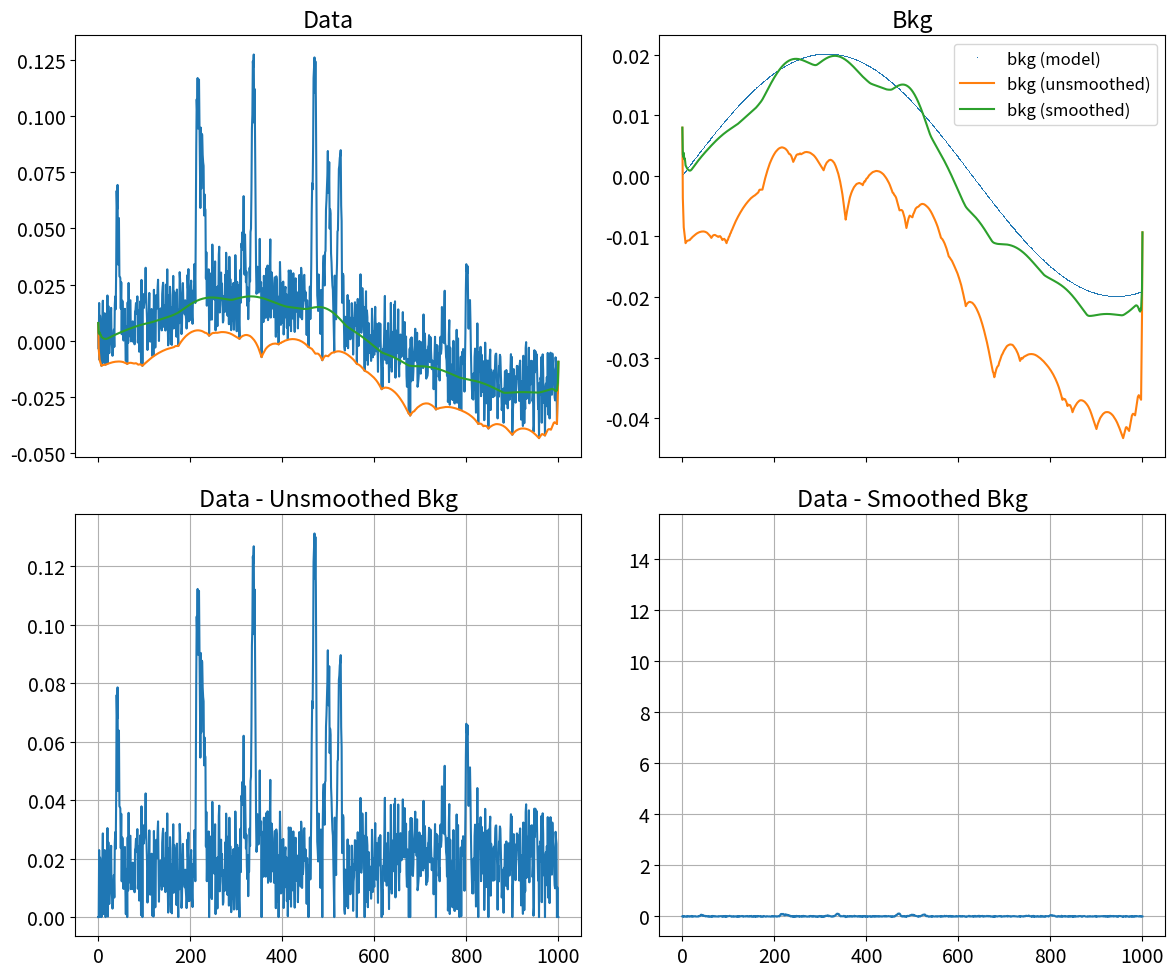
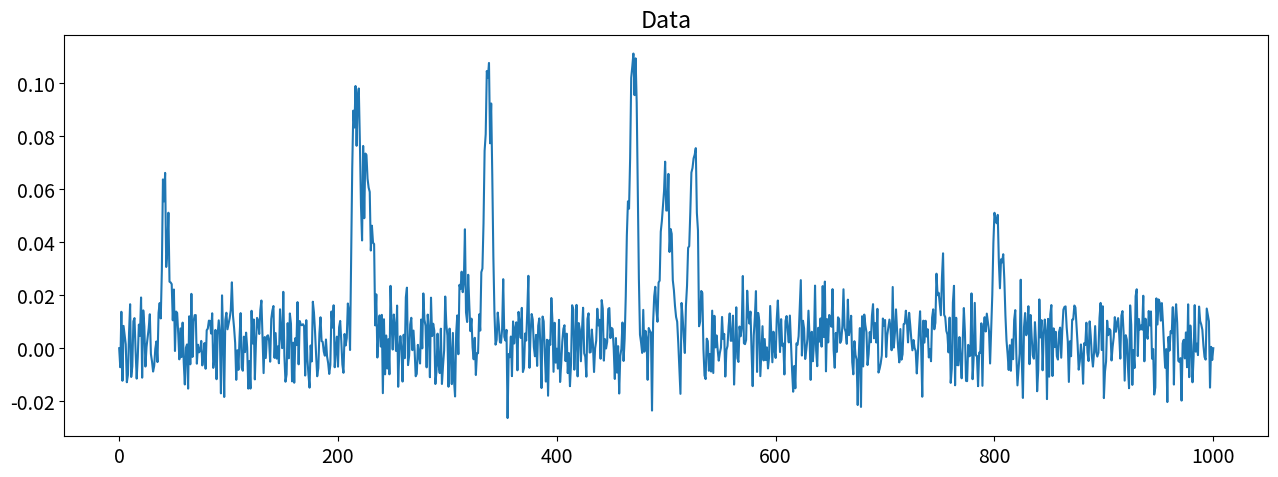

These charts were generated, in order, by the following Python code:
#
# This code is written by Tri Nguyen
#

import numpy as np
import matplotlib as mpl
import matplotlib.pyplot as plt
from scipy.stats import norm
import matplotlib.pyplot as plt
import math
from scipy.optimize import curve_fit

mpl.rc('font', size=14)

def genpeaks(npeaks):
    x = np.linspace(0, 1000, 1001)
    y = np.zeros(1001, dtype=float)
    for peak in range(npeaks):
        A = np.random.uniform(0.1, 1.)
        mu = np.random.uniform(10., 990.)
        sigma = np.random.uniform(3., 5.)
        y += A * norm.pdf(x, loc=mu, scale=sigma)
    return x, y

def genbkg(x, f):
    return 0.02 * np.sin(f*x)

def gennoise(x):
    return 0.01*np.random.randn(len(x))

# SNIP Algorithm
# Compute the background for a peaky spectrum using the sensitive nonlinear iterative clipping peak (SNIP) algorithm:
# M. Morhác, Appl. Spec. 62:2008, 91-106 (https://doi.org/10.1366/000370208783412762)
def snip(x, niter, smoothWindow=None):
    """Implementation of the SNIP algorithm for estimating background
    in a noisy spectrum with peaks."""
    ssize = len(x)
    workspace = np.zeros(2*ssize, dtype=float)
    workspace[0:ssize] = x
    workspace[ssize:] = x
    if smoothWindow is not None:
        if smoothWindow not in [3, 5, 7, 9, 11, 13, 15]:
            raise ValueError('smoothWindow={:d} must be in 3,5,7,..,15'.format(smoothWindow))
        bw = (smoothWindow - 1) // 2

    i = niter
    while i > 0:
        for j in range(i, ssize-i):
            if smoothWindow is None:
                a = workspace[ssize + j]
                b = 0.5*(workspace[ssize + j - i] + workspace[ssize + j + i])
                if b < a:
                    a = b
                workspace[j] = a
            else:
                a = workspace[ssize + j]
                av, men = 0., 0.
                for w in range(j-bw, j+bw+1):
                    if w >= 0 and w < ssize:
                        av += workspace[ssize + w]
                        men += 1
                av /= men

                b, men = 0., 0.
                for w in range(j-i-bw, j-i+bw+1):
                    if w >= 0 and w < ssize:
                        b += workspace[ssize + w]
                        men += 1
                b /= men

                c, men = 0., 0.
                for w in range(j+i-bw, j+i+bw+1):
                    if w >= 0 and w < ssize:
                        c += workspace[ssize + w]
                        men += 1
                c /= men

                b = (b + c) / 2
                if b < a:
                    av = b
                workspace[j] = av

        for j in range(i, ssize-i):
            workspace[ssize + j] = workspace[j]
            
        i -= 1
    return workspace[ssize:]


# ## Peak Search Algorithm
# 
# Search for peaks in source spectrum based on deconvolution method.
# The response function is generated according to given sigma and deconvolution is carried out.
# The order of peaks is arranged according to their heights in the spectrum (if desired).
# 
# The common problems connected with correct peak identification are:
# - non-sensitivity to noise, i.e., only statistically relevant peaks should be identified.
# - non-sensitivity of the algorithm to continuous background.
# - ability to identify peaks close to the edges of the spectrum region. Usually peak finders fail to detect them.
# - resolution, decomposition of Double_tts and multiplets. The algorithm should be able to recognise close positioned peaks.
# - ability to identify peaks with different sigma.
# 
# Reference:
# 1. M.A. Mariscotti: A method for identification of peaks in the presence of background and its application to spectrum analysis. NIM 50 (1967), 309-320.
# 2. M. Morhac;, J. Kliman, V. Matouoek, M. Veselsky, I. Turzo.:Identification of peaks in multidimensional coincidence gamma-ray spectra. NIM, A443 (2000) 108-125.
# 3. Z.K. Silagadze, A new algorithm for automatic photopeak searches. NIM A 376 (1996), 451.
def search_peak(*args, **kwargs):
    '''Search for peaks in source spectrum based on deconvolution method.
    The response function is generated according to given sigma and deconvolution is carried out.
    The order of peaks is arranged according to their heights in the spectrum (if desired).
    Parameters:
     - source: array-like
         Pointer to the vector of source spectrum.
     - ssize : int 
         Length of source spectrum.
     - sigma : float (default = 3)
         Width of searched peaks. Must be greater than or equal to 1.
     - threshold: float
         Threshold value in % for selected peaks,peaks with amplitude less than threshold*highest_peak/100 are ignored.
         Must be positive and less than 100.
     - decon_iterations: int (default = 3)
         Number of iterations in deconvolution operation.
     - max_peak: int (default = 10)
         Maximum number of peaks.
    Keywords Parameters:
     - return_sort: bool, optional (default = False)
         If True, return peak positions sorted by peak height (highest to lowest).
     - return_decon: bool, optional (default = False)
         If True, also return deconvolved spectrum.
    '''
    
    #---------------------------------------
    # Parse arguments
    source, ssize, sigma, threshold, decon_iterations, max_peak = args
    args_dict = {'return_sort':False, 'return_decon':False} 
    for key in kwargs:
        value = kwargs[key]
        if key in args_dict:
            args_dict[key] = value
        else:
            raise AttributeError("Unknow property {}".format(key))
    return_sort, return_decon =  args_dict.values()
    
    if sigma < .1:
        raise ValueError("Invalid sigma. Must be greater than or equal to 1.")
    
    if (threshold <= 0) or (threshold >= 100):
        raise ValueError("Invalid threshold. Must be positive and less than 100.")
    
    n_iterations = int(7*sigma+0.5);
    shift = n_iterations
    size_ext = ssize + 2*n_iterations
    
    # Setting Up
    # conversion for line 2778-2820
    k = int(2*sigma+0.5)
    if k >= 2:
        m0low = 1.*k
        m1low = 1.*k*(k-1)/2
        m2low = 1.*k*(k-1)*(2*k-1)/6 
        l0low = 1.*np.sum(source[:k])
        l1low = 1.*np.sum(np.arange(k)*source[:k])
        detlow = 1.*m0low*m2low-m1low**2

        if detlow != 0:
            l1low = 1.*(-l0low*m1low+l1low*m0low)/detlow
        else:
            l1low = 0.     
    else:
        l1low = 0.

    workspace = np.zeros(7*(ssize+2*n_iterations), dtype = np.float64)
    workspace[size_ext:size_ext+shift] = np.maximum(np.zeros(shift), source[0]+l1low*(np.arange(-shift, 0)))
    workspace[size_ext+shift:size_ext+shift+ssize] = source[:ssize]
    workspace[size_ext+shift+ssize:2*size_ext] = np.maximum(0, source[-1])
    workspace[6*size_ext:7*size_ext] =  workspace[size_ext:2*size_ext]

    # Deconvolution
    area = 0.
    lh_gold = -1
    posit = 0.
    maximum = 0.

    # conversion for line 2988-3028
    # generate response vector
    lda = np.arange(size_ext)-3*sigma
    lda = lda**2/(2.*sigma**2)
    lda = 1000*np.exp(-lda)
    lda = lda.astype(np.int64)
    if np.sum(lda!=0):
        lh_gold = np.where(lda!=0)[0][-1] + 1
    workspace[:size_ext] = lda
    area = 1.*np.sum(lda)
    posit = np.argmax(lda)
    maximum = 1.*lda[posit]

    workspace[2*size_ext:3*size_ext] = np.abs(workspace[size_ext:2*size_ext])

    # create matrix*a(vector b )
    k = np.minimum(size_ext, lh_gold-1)
    for i in range(-k, k+1):
        lda = 0 
        jmin = np.maximum(-i, 0)
        jmax = np.minimum(lh_gold-1-i, lh_gold-1)
        j = np.arange(jmin, jmax+1)
        ldb = workspace[j]
        ldc = workspace[i+j]
        lda = np.sum(ldb*ldc)

        workspace[size_ext+k+i] = lda

    # create vector p 
    i = lh_gold -1
    imin = -i
    imax = size_ext+i-1
    for i in range(imin, imax+1):
        lda = 0
        for j in range(lh_gold):
            ldb = workspace[j]
            k = i+j
            if (k >=0) and (k < size_ext):
                ldc = workspace[2*size_ext+k]
                lda = lda +ldb*ldc

        workspace[4*size_ext+i-imin] = lda

    # move vector p
    workspace[2*size_ext:2*size_ext+imax-imin+1] = workspace[4*size_ext: 4*size_ext+imax-imin+1]

    # initialization of resulting vector
    workspace[:size_ext] = 1

    # star of iterations
    for lindex in range(decon_iterations):
        for i in range(size_ext):
            if (np.abs(workspace[2*size_ext+i])>0.00001) and (np.abs(workspace[i]) > 0.00001):
                
                jmin = -1*np.minimum(i, lh_gold - 1)
                jmax = np.minimum(size_ext-1-i, lh_gold - 1)
                
                j = np.arange(jmin, jmax+1)
                ldb = workspace[lh_gold-1+size_ext+jmin:lh_gold+size_ext+jmax]
                ldc = workspace[i+jmin:i+jmax+1]
                lda = np.sum(ldb*ldc)
                
                ldb = workspace[2*size_ext+i]
                if lda != 0:
                    lda = 1.*ldb/lda
                else:
                    lda = 0
                ldb = workspace[i]
                lda = lda*ldb
                workspace[3*size_ext+i] = lda
        workspace[:size_ext] =  workspace[3*size_ext:4*size_ext]

    # shifting resulting spectrum
    for i in range(size_ext):
        lda = workspace[i]
        j =  i + posit
        j = j % size_ext
        workspace[size_ext+j] = lda

    # writing back resulting spectrum
    maximum = 0.
    maximum_decon = 0. 
    
    j = lh_gold - 1
    workspace[shift:shift+ssize] = area*workspace[size_ext+shift+j:size_ext+shift+ssize+j]
    workspace[:shift] = 0.
    workspace[shift+ssize:size_ext-j] = 0.
    maximum_decon = np.max(workspace[shift:shift+ssize])
    maximum = np.max(workspace[6*size_ext+shift:6*size_ext+shift+ssize])

    lda = np.minimum(1., threshold)/100
    
    # Peak Searching
    peak_pos = np.zeros(max_peak)-1
    peak_index = 0 
    for i in range(1, size_ext-1):
        if (workspace[i] <= workspace[i-1]) or (workspace[i] <= workspace[i+1]):
            continue
        if (workspace[i] <= lda*maximum_decon) or (workspace[6*size_ext+i] <= threshold):
            continue    
        if (i < shift) or (i >= ssize+shift):
            continue
        j = np.arange(i-1, i+2)
        a = 1.*np.sum((j-shift)*workspace[j])
        b = np.sum(workspace[j])
        a = a/b
        if a < 0:
            a = 0
        if a >= ssize:
            a = ssize-1
            
        peak_pos[peak_index] = a
        peak_index +=1
        if peak_index >= max_peak:
            break
        
    peak_pos = peak_pos[peak_pos != -1]
    
    # convert to index
    # get the maximum of the floor and the ceil index value
    peak_ceil  = np.ceil(peak_pos).astype(np.int64)  # ceiling index
    peak_floor = np.floor(peak_pos).astype(np.int64) # floor index
    peak_pos = np.copy(peak_floor)
    peak_pos[source[peak_ceil] > source[peak_floor]] = peak_ceil[source[peak_ceil] > source[peak_floor]]
    
    # sort peak by height
    if return_sort:
        peak_pos = peak_pos[np.argsort(source[peak_pos])][::-1]
    
    # return deconvolved spectrum
    if return_decon:
        decon = workspace[shift:shift+ssize]
        return peak_pos, decon
    
    return peak_pos


def example():
    x, y = genpeaks(10)
    bkg = genbkg(x, 0.005)
    noise = gennoise(x)
    y += bkg + noise

    # Compute the background with SNIP, tuning the number of iterations and using smoothing (or not).
    # Generally one wants the number of iterations to be about the width of the typical peak.
    # Note that without smoothing the background estimate tends to be biased in the presence of
    # noise since it will fit the lower envelope of the statistical fluctuations in the spectrum.
    # Smoothing will correct most of the bias but one has to watch for overfitting.
    b  = snip(y, 20)
    bs = snip(y, 18, 5)

    fig, axes = plt.subplots(2, 2, figsize=(12,10), sharex=True)
    ax1, ax2, ax3, ax4 = axes.flatten()
    ax1.plot(x, y)
    ax1.plot(x, b)
    ax1.plot(x, bs)
    ax1.set(title='Data')
    ax2.plot(x, bkg, ',', label='bkg (model)')
    ax2.plot(x, b, label='bkg (unsmoothed)')
    ax2.plot(x, bs, label='bkg (smoothed)')
    ax2.legend(fontsize=12)
    ax2.set(title='Bkg')
    ax3.plot(x, y-b)
    ax3.grid()
    ax3.set(title='Data - Unsmoothed Bkg')
    ax4.plot(x, y-bs)
    ax4.set(title='Data - Smoothed Bkg')
    ax4.grid()
    fig.tight_layout();
    plt.show()
    
    source = y-bs
    ssize  = len(source)
    sigma  = 1.0
    decon_iterations = 10
    max_peak = 30
    threshold = get_FDR_threshold(source)
    peak_pos = search_peak(source, ssize, sigma, threshold, decon_iterations, max_peak)
    print(peak_pos)
    fig, axes = plt.subplots(1, 1, figsize=(13, 5))
    axes.plot(x, source)
    axes.scatter(peak_pos, source[peak_pos], color = 'r')
    axes.set(title = 'Data')
    fig.tight_layout()
    plt.show()
    
def calcParams(counts, bin_edges, q, isConservative=True):
    nbins = len(counts)
    params = np.zeros(4)
    probHit = 0
    m = 0
    for i in range(nbins):
        m = m + counts[i]
    if isConservative:
        c = math.log(m)+0.5722
    else:
        c = 1
    for i in range(nbins-1, 0, -1):
        if ( counts[i] == 0 ):
            continue
        events = np.sum(counts[i:nbins])
        param  = (q*events)/(c*m)
        compare= norm.cdf(-bin_edges[i])
        if (param<compare):
            #print(i, c, m, counts[i], q, events, param, compare)
            return bin_edges[i]

def gauss_function(x, a, sigma):
    return a*np.exp(-(x)**2/(2*sigma**2))
        
def scale_histogram(counts, bin_edges):
    # fit a gaussian to the negative side of the distribution
    # then using the sigma, calculate the scaling factor for x-axis
    scale = 1
    for i in range(len(counts)):
        if bin_edges[i]>0:
            last_idx = (i-1)
            break
    popt, pcov = curve_fit(gauss_function, bin_edges[:last_idx], counts[:last_idx], p0 = [1., 1.])
    scale = 1./popt[1]
    return scale
    
def get_FDR_threshold(s):
    counts, bin_edges, patches = plt.hist(s, bins=500)
    counts = counts/np.sum(counts)
    # Method works only for a background with $\sigma$=1. So we need to scale the bin_edges
    scale = scale_histogram(counts, bin_edges)
    threshold = (calcParams(counts, bin_edges*scale, 1e-8)/scale)
    #threshold = (calcParams(counts, bin_edges*scale, 0.005, isConservative=False)/scale)
    print("FDR says the threshold needs to be at {}".format(threshold))
    return threshold

if __name__=="__main__":
    example()




